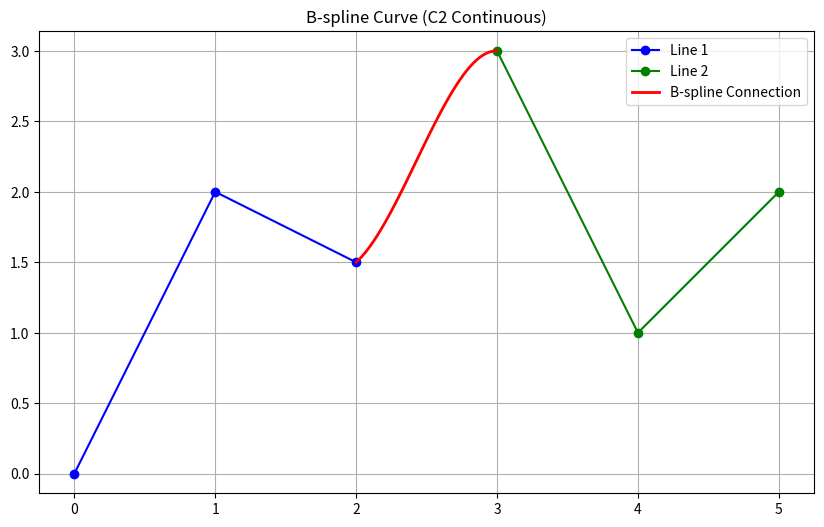

Python code for this plot:
import numpy as np
import matplotlib.pyplot as plt
from scipy.interpolate import make_interp_spline


def bspline_connect(line1, line2, smoothness=0.1):
    """
    使用B样条曲线实现高阶连续性连接

    参数:
        line1: 第一条线段
        line2: 第二条线段
        smoothness: 平滑系数

    返回:
        曲线上的点
    """
    # 提取连接点附近的点
    if len(line1) > 2:
        prev_points = line1[-3:]
    else:
        prev_points = line1[-2:] if len(line1) > 1 else [line1[-1], line1[-1] + [1, 0]]

    if len(line2) > 2:
        next_points = line2[:3]
    else:
        next_points = line2[:2] if len(line2) > 1 else [line2[0], line2[0] + [1, 0]]

    # 创建控制点集
    control_points = np.vstack([prev_points, next_points])

    # 创建参数化值
    u = np.linspace(0, 1, len(control_points))

    # 创建B样条 - 使用3次样条（奇数阶）
    spline = make_interp_spline(u, control_points, k=3)  # 改为k=3

    # 生成曲线点
    u_new = np.linspace(u[0], u[-1], 100)
    curve = spline(u_new)

    # 只保留连接部分
    start_idx = len(prev_points) - 1
    end_idx = start_idx + 1
    u_connect = np.linspace(u[start_idx], u[end_idx], 100)
    curve_connect = spline(u_connect)

    return curve_connect


# 示例使用
line1 = np.array([[0, 0], [1, 2], [2, 1.5]])
line2 = np.array([[3, 3], [4, 1], [5, 2]])

curve = bspline_connect(line1, line2, smoothness=0.2)

plt.figure(figsize=(10, 6))
plt.plot(line1[:, 0], line1[:, 1], 'b-o', label='Line 1')
plt.plot(line2[:, 0], line2[:, 1], 'g-o', label='Line 2')
plt.plot(curve[:, 0], curve[:, 1], 'r-', linewidth=2, label='B-spline Connection')
plt.axis('equal')
plt.legend()
plt.grid(True)
plt.title('B-spline Curve (C2 Continuous)')
plt.show()
